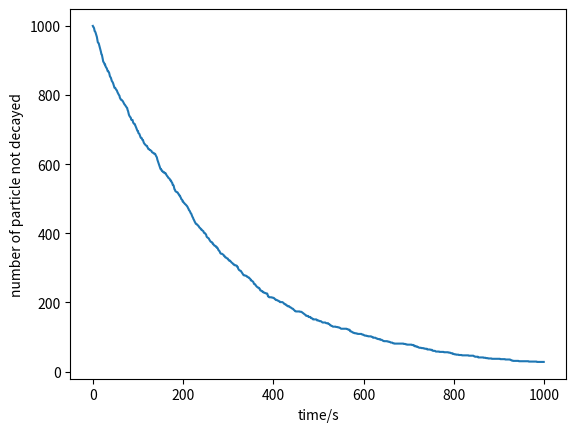

Write the Python code that produced this figure.
import numpy as np
import matplotlib.pyplot as plt


tau = 3.053*60
z = np.random.random(1000)
t = -tau * np.log2(1-z)

a = np.sort(t)
result = np.zeros(1000)

for i in range(1000):
    result[i] = np.int_(a>i).sum()

plt.plot(np.arange(1000),result)
plt.xlabel("time/s")
plt.ylabel("number of particle not decayed")
plt.savefig("ps3-3.png",dpi=600)